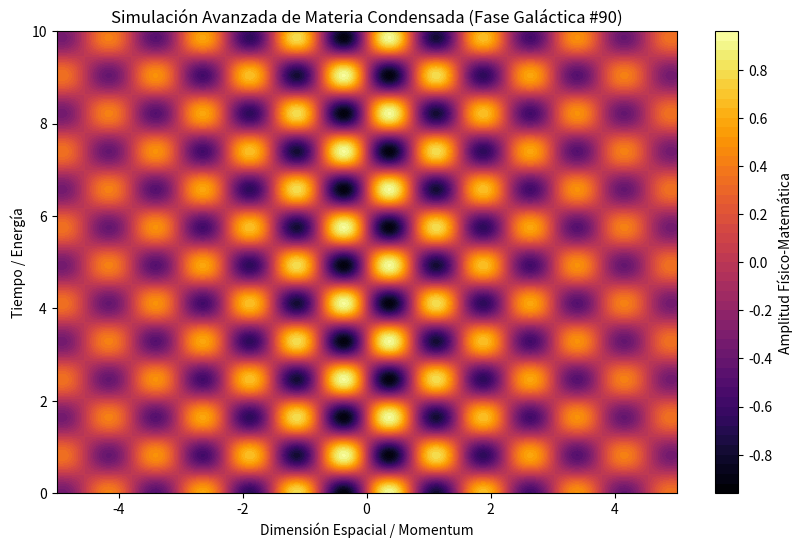

The script that saved this image:
%matplotlib inline
# Simulación Galáctica: Materia Condensada - Variante 90
import numpy as np
import matplotlib.pyplot as plt

# Parámetros Físicos Aleatorios
param_1 = 4.144
param_2 = 3.822
param_3 = 0.212

t = np.linspace(0, 10, 500)
x = np.linspace(-5, 5, 500)
X, T = np.meshgrid(x, t)

# Ecuación Base (Avanzada)
Z = np.sin(X * param_1) * np.cos(T * param_2) * np.exp(-np.abs(X) * param_3)

plt.figure(figsize=(10, 6))
plt.contourf(X, T, Z, 50, cmap='inferno')
plt.colorbar(label='Amplitud Físico-Matemática')
plt.title(r'Simulación Avanzada de Materia Condensada (Fase Galáctica #90)')
plt.xlabel('Dimensión Espacial / Momentum')
plt.ylabel('Tiempo / Energía')
plt.show()
